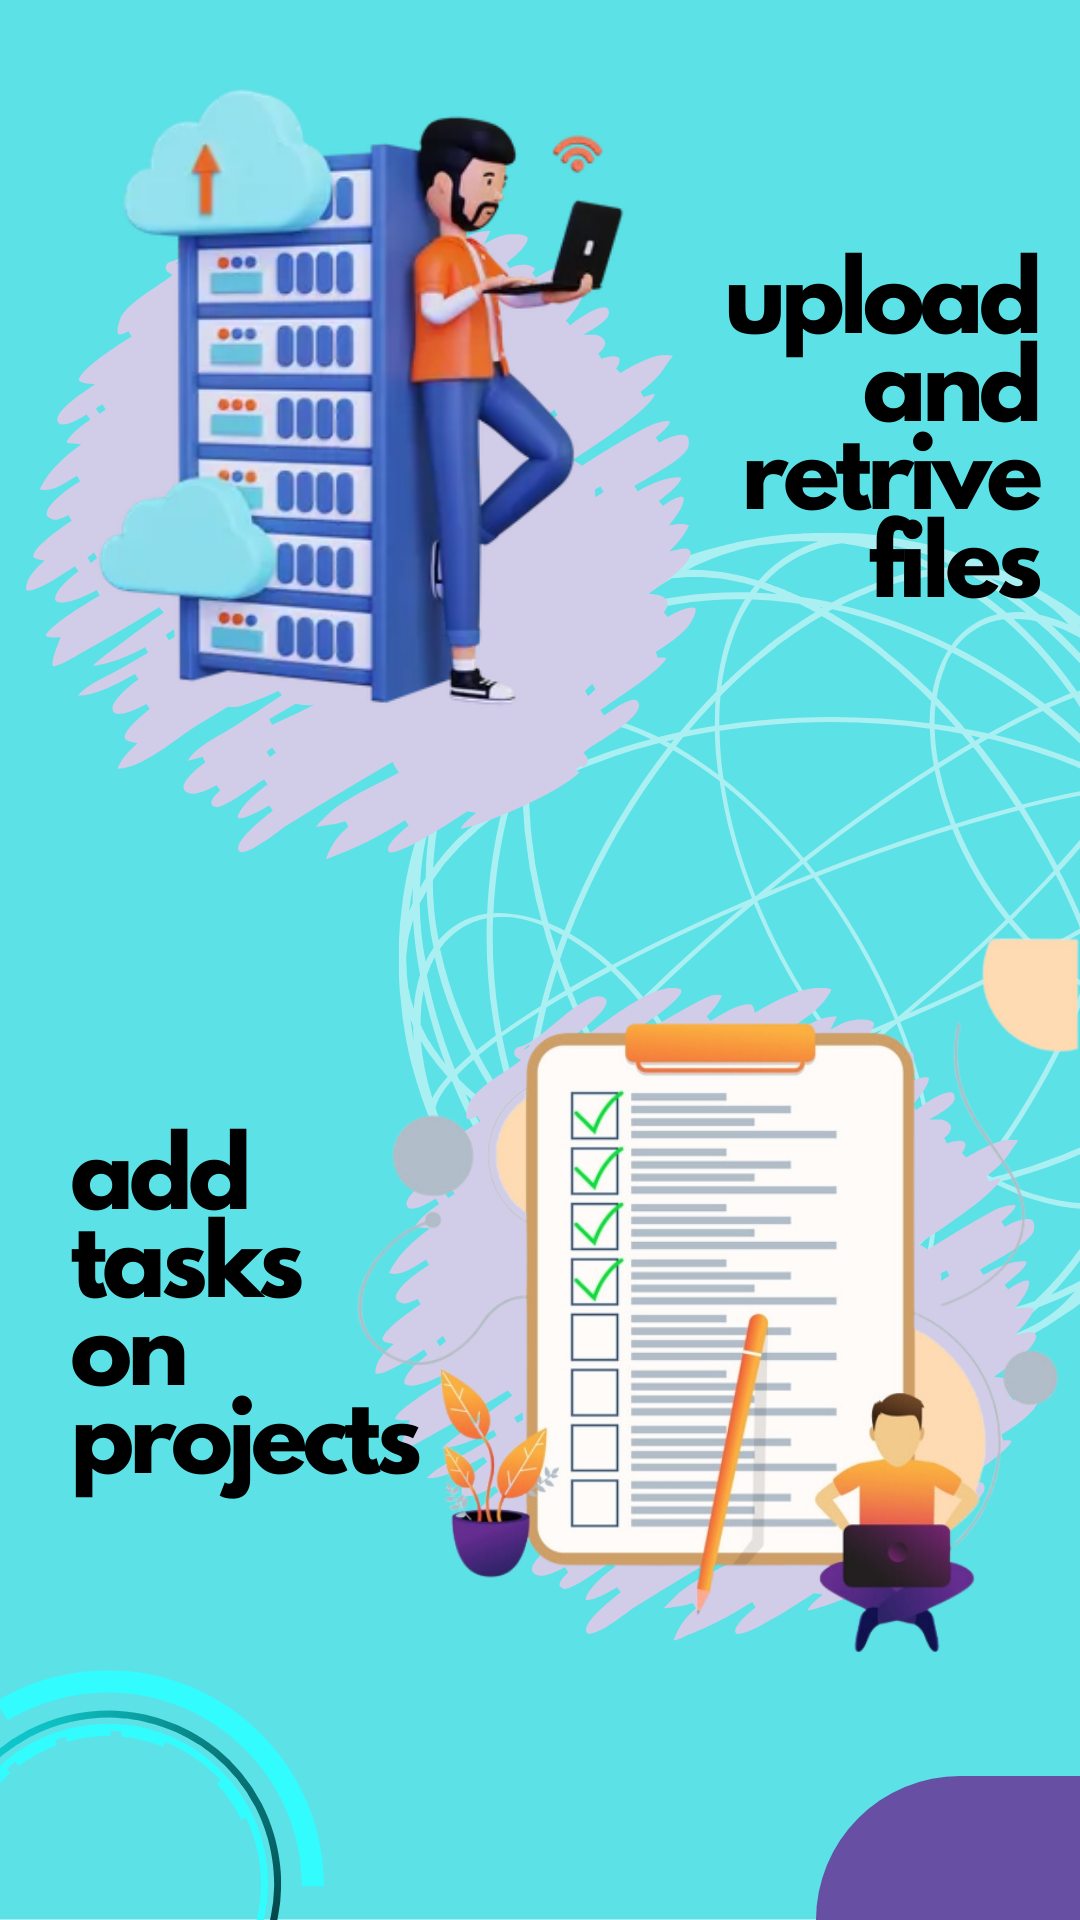

This screen was rendered from an Android layout file. Write that file and the resources it references.
<!-- AndroidManifest.xml: application theme Theme.ProjectManagment -->
<!-- res/layout/fragment_splash_1.xml -->
<?xml version="1.0" encoding="utf-8"?>
<androidx.constraintlayout.widget.ConstraintLayout xmlns:android="http://schemas.android.com/apk/res/android"
    xmlns:tools="http://schemas.android.com/tools"
    android:layout_width="match_parent"
    android:layout_height="match_parent"
    xmlns:app="http://schemas.android.com/apk/res-auto"
    android:background="@drawable/upload_and_retrieve"
    tools:context=".SplashScreen.SplashFragment_1">

    <com.google.android.material.button.MaterialButton
        android:id="@+id/btn_splsh_first"
        android:layout_width="wrap_content"
        android:layout_height="wrap_content"
        android:backgroundTint="@color/white"
        android:drawableRight="@drawable/arrow_forward"
        app:layout_constraintBottom_toBottomOf="parent"
        app:layout_constraintEnd_toEndOf="parent"
        android:background="@drawable/button_forward"
        style="@style/Widget.Material3.Button.Icon"
        />

</androidx.constraintlayout.widget.ConstraintLayout>
<!-- resources referenced by this layout -->
<resources>
  <color name="white">#FFFFFFFF</color>
  <!-- drawable button_forward (drawable) -->
  <?xml version="1.0" encoding="utf-8"?>
  <shape xmlns:android="http://schemas.android.com/apk/res/android">
  
      <corners
          android:bottomRightRadius="0dp"
          android:bottomLeftRadius="0dp"
          android:topLeftRadius="90dp"
          android:topRightRadius="0dp"/>
  
  
  
  
  
  </shape>
  <!-- drawable upload_and_retrieve: png bitmap (drawable, 642210 bytes) -->
  <style name="Theme.ProjectManagment" parent="Base.Theme.ProjectManagment" />
  <style name="Base.Theme.ProjectManagment" parent="Theme.Material3.DayNight.NoActionBar">
          
          
      </style>
</resources>
